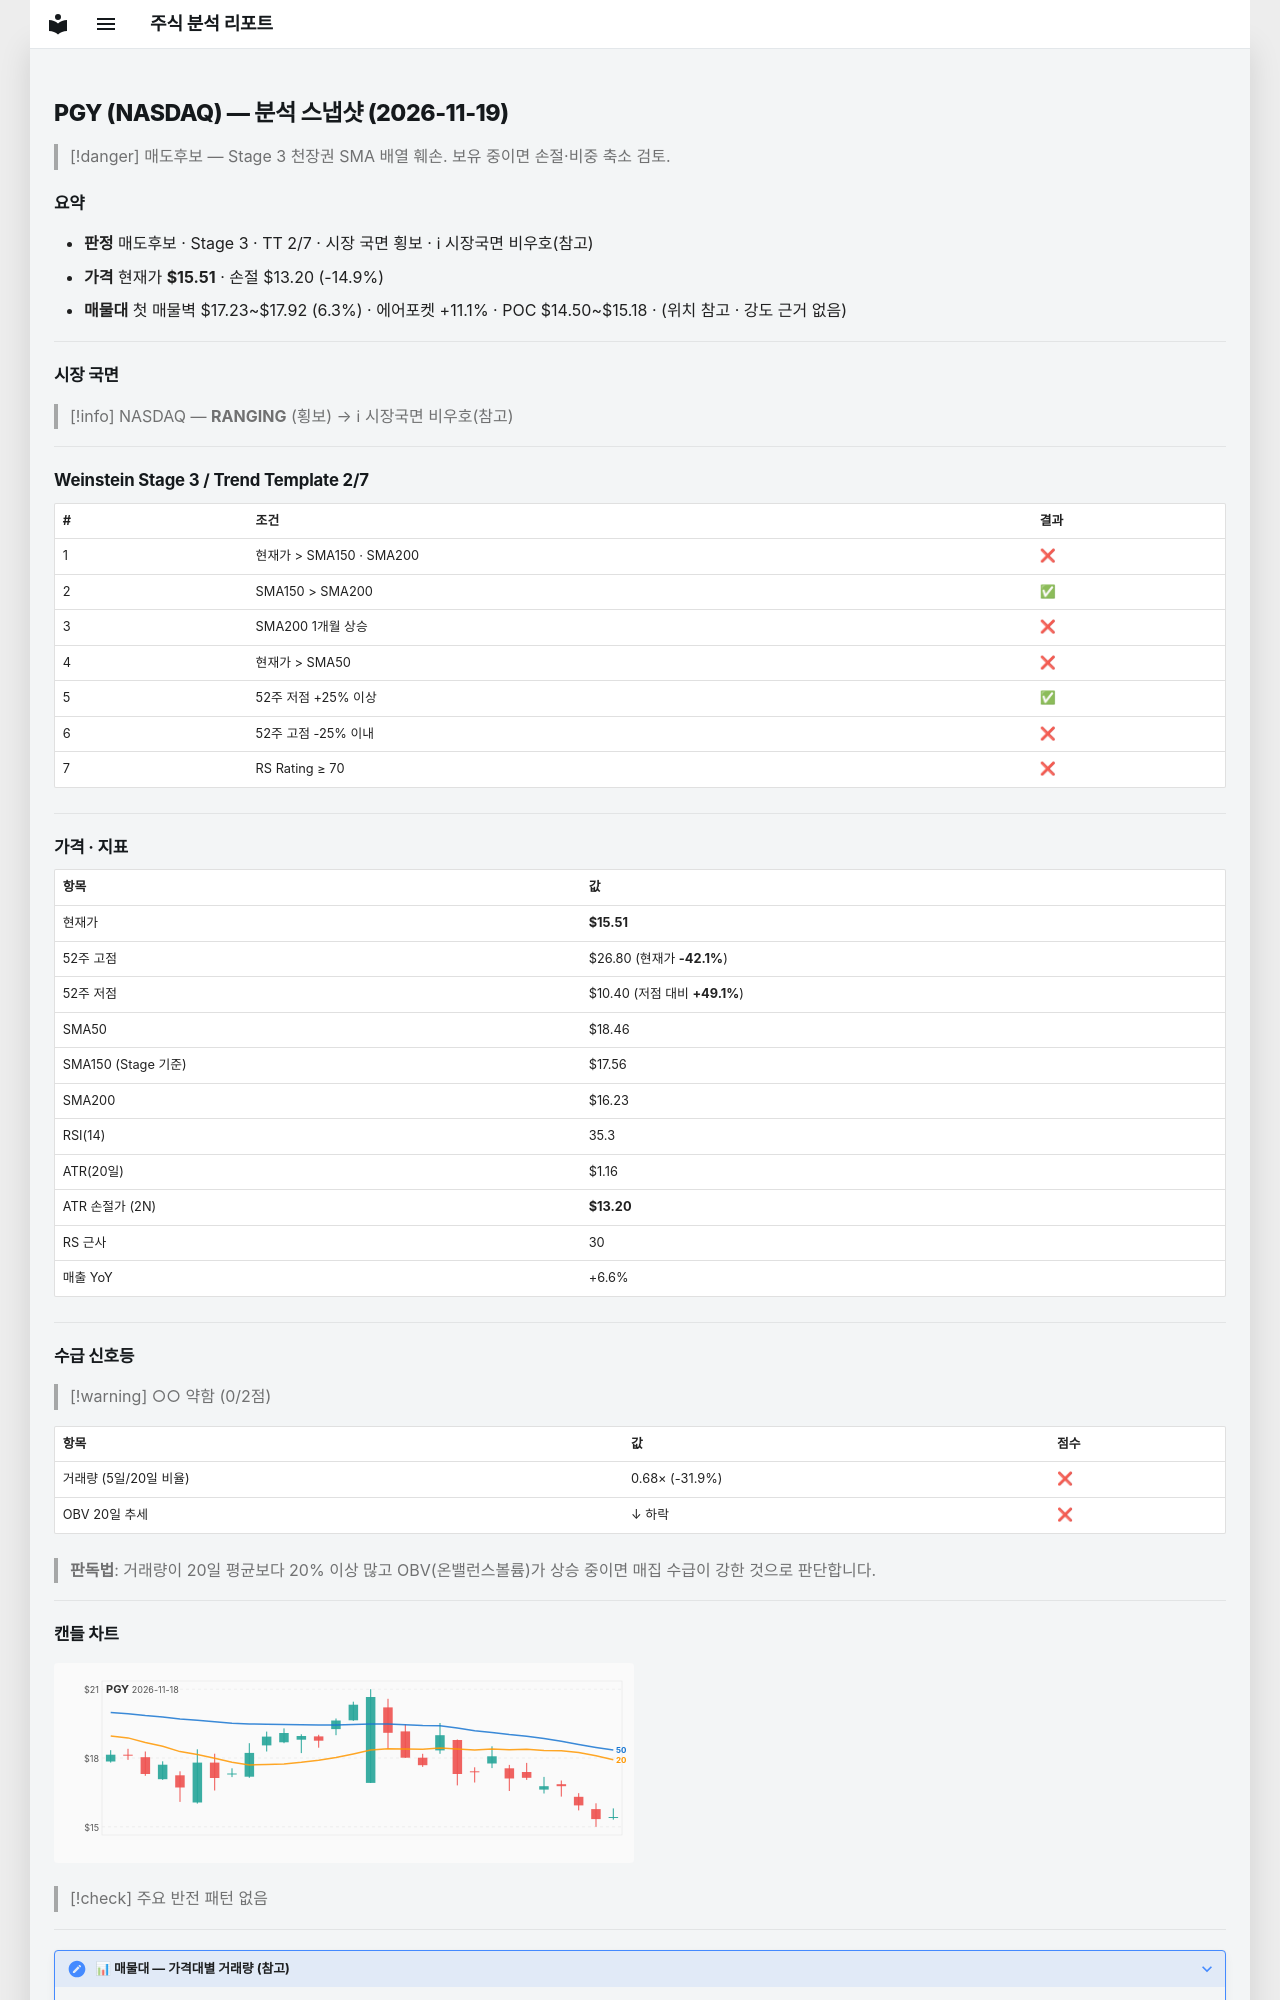

repository: soloandco/stock-reports · page: snapshots/PGY-2026-11-19/index.html · generator: mkdocs

---
type: analysis-snapshot
title: PGY 분석 스냅샷
ticker: PGY
market: NASDAQ
created: 2026-11-19
updated: 2026-11-19
bar-date: 2026-11-18
verdict: 매도후보
real-rr: 3.53
sma50-gap-pct: -16.0
weekly-position: 저항대아래
weekly-overhead-price: 23.68
weekly-overhead-pct: 52.7
stage: 3
trend-template-score: 2
tt-max: 7
ma-set: sma-50-150-200
price: 15.510000228881836
stop-price: 13.195103995909946
market-regime: RANGING
supply-demand-score: 0/2
supply-demand-label: 약함
status: tracking
tags:
  - stock-agent
  - watchlist
  - PGY
  - analysis
related:
  - "[[analysis-template]]"
---

# PGY (NASDAQ) — 분석 스냅샷 (2026-11-19)

> [!danger] 매도후보 — Stage 3 천장권
> SMA 배열 훼손. 보유 중이면 손절·비중 축소 검토.

## 요약

- **판정** 매도후보 · Stage 3 · TT 2/7 · 시장 국면 횡보 · ℹ 시장국면 비우호(참고)
- **가격** 현재가 **$15.51** · 손절 $13.20 (-14.9%)
- **매물대** 첫 매물벽 $17.23~$17.92 (6.3%) · 에어포켓 +11.1% · POC $14.50~$15.18 · (위치 참고 · 강도 근거 없음)

---

## 시장 국면

> [!info] NASDAQ — **RANGING** (횡보) → ℹ 시장국면 비우호(참고)

---

## Weinstein Stage 3 / Trend Template 2/7

| # | 조건 | 결과 |
|---|------|------|
| 1 | 현재가 > SMA150 · SMA200 | ❌ |
| 2 | SMA150 > SMA200 | ✅ |
| 3 | SMA200 1개월 상승 | ❌ |
| 4 | 현재가 > SMA50 | ❌ |
| 5 | 52주 저점 +25% 이상 | ✅ |
| 6 | 52주 고점 -25% 이내 | ❌ |
| 7 | RS Rating ≥ 70 | ❌ |

---

## 가격 · 지표

| 항목 | 값 |
|------|---|
| 현재가 | **$15.51** |
| 52주 고점 | $26.80 (현재가 **-42.1%**) |
| 52주 저점 | $10.40 (저점 대비 **+49.1%**) |
| SMA50 | $18.46 |
| SMA150 (Stage 기준) | $17.56 |
| SMA200 | $16.23 |
| RSI(14) | 35.3 |
| ATR(20일) | $1.16 |
| ATR 손절가 (2N) | **$13.20** |
| RS 근사 | 30 |
| 매출 YoY | +6.6% |

---
## 수급 신호등

> [!warning] ○○ 약함 (0/2점)

| 항목 | 값 | 점수 |
|------|------|------|
| 거래량 (5일/20일 비율) | 0.68× (-31.9%) | ❌ |
| OBV 20일 추세 | ↓ 하락 | ❌ |

> **판독법**: 거래량이 20일 평균보다 20% 이상 많고 OBV(온밸런스볼륨)가 상승 중이면 매집 수급이 강한 것으로 판단합니다.

---
